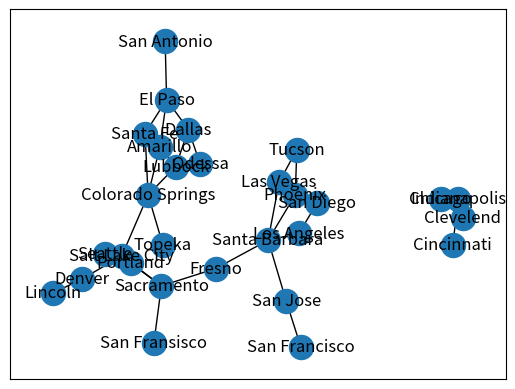

Python code for this plot:
####
# PSU, Final Project - Internet Survival
# Developers:
####

import networkx as nx
import matplotlib.pyplot as plt
import heapq
from collections import defaultdict

class GraphVisualization:

    def __init__(self):
        self.visual = []
        self.nodes = []

    def addEdge(self, a, b):
        temp = [a, b]
        self.visual.append(temp)

    def addNode(self, a):
        temp = [a]
        self.visual.append(temp)

    def delNode(self, node):
        self.visual.remove(node)

    def visualize(self):
        G = nx.Graph()
        G.add_nodes_from(self.nodes)
        G.add_edges_from(self.visual)
        nx.draw_networkx(G)
        plt.show()

class Graph():
    def __init__(self):
        self.edges = {}

    def add_edges(self, graph_ui, graph_items):
        for node in graph_items:

            # if node doesn't exist create one as dict of lists
            if node[0] != '' and node[1] != '':
                graph_ui.addEdge(node[0], node[1])

                if node[0] not in self.edges:
                    self.edges[node[0]] = []

                if node[1] not in self.edges:
                    self.edges[node[1]] = []

            # call graph ui to populate node
            graph_ui.addEdge(node[0], node[1])

            # attach nodes make an edge biderectional since graph is undirected
            self.edges[node[0]].append((node[1], node[2]))
            self.edges[node[1]].append((node[0], node[2]))

    def delete_node(self, node):
        if self.edges[node]:
            del self.edges[node]
            return 0
        else:
            print("Node was not found!")
            return 1

    def print_graph(self):
        # print all nodes and edges with weight, nodes are dict. keys and edges with weights are tuples
        for key,value in self.edges.items():
            print("node: " + str(key) + " , edges: " + str(value[::1]) )


# has to be separate function
def dijkst(graph, start, end):
    # Creates a dictionary to hold the distances
    distances = {vertex: float('inf') for vertex in graph}
    distances[start] = 0

    previous_vertices = {vertex: None for vertex in graph}

    # Creates a priority queue to store the vertices to visit next, ordered by their tentative distances
    priority_queue = [(0, start)]

    while len(priority_queue) > 0:
        curr_distance, curr_vertex = heapq.heappop(priority_queue)

        # Ignores the vertex if a shorter path is found
        if curr_distance > distances[curr_vertex]:
            continue

        # For each neighbor of the current vertex, it calculates the distance and updates the dictionaries
        for neighbor, weight in graph[curr_vertex].items():
            distance = curr_distance + weight
            if distance < distances[neighbor]:
                distances[neighbor] = distance
                previous_vertices[neighbor] = curr_vertex
                # Stores the distance of the city and the neighbor nodes of the city
                heapq.heappush(priority_queue, (distance, neighbor))

    shortest_path = []
    current_vertex = end
    # Loops through the previous vertices and adds them to the shortest_path list to keep track of the path
    while current_vertex is not None:
        shortest_path.insert(0, current_vertex)
        current_vertex = previous_vertices[current_vertex]

    # Return the distances and shortest path as a tuple
    return distances[end], shortest_path


if __name__ == '__main__':

    graph_items = [
        ['Chicago', 'Clevelend', 10],
        ['Chicago', 'Indianapolis', 10],
        ['Indianapolis', 'Cincinnati', 10],
        ['Seattle', 'Portland', 7],
        ['Seattle', 'Salt Lake City', 13],
        ['Portland', 'Sacramento', 9],
        ['Portland', 'Salt Lake City', 12],
        ['Sacramento', 'San Fransisco', 2],
        ['Sacramento', 'Fresno', 3],
        ['Sacramento', 'Salt Lake City', 5],
        ['San Francisco', 'San Jose', 1],
        ['San Jose', 'Santa Barbara', 4],
        ['Santa Barbara', 'Fresno', 3],
        ['Santa Barbara', 'Las Vegas', 2],
        ['Santa Barbara', 'Los Angeles', 0.5],
        ['Santa Barbara', 'Phoenix', 4],
        ['Los Angeles', 'San Diego', 0.6],
        ['San Diego', 'Phoenix', 4],
        ['Salt Lake City', 'Denver', 5],
        ['Salt Lake City', 'Colorado Springs', 6],
        ['Phoenix', 'Tucson', 1],
        ['Las Vegas', 'Tucson', 3],
        ['Colorado Springs', 'Santa Fe', 3],
        ['Santa Fe', 'El Paso', 2],
        ['Denver', 'Lincoln', 4],
        ['Colorado Springs', 'Topeka', 5],
        ['Colorado Springs', 'Amarillo', 3],
        ['Colorado Springs', 'Lubbock', 4.5],
        ['Amarillo', 'Lubbock', 1],
        ['El Paso', 'Amarillo', 5],
        ['Lubbock', 'Odessa', 1.3],
        ['Lubbock', 'Dallas', 3],
        ['Odessa', 'Dallas', 2],
        ['El Paso', 'Dallas', 3],
        ['El Paso', 'San Antonio', 4],
    ]


    # init graph UI
    graph_ui = GraphVisualization()
    # init graph datastructure
    G = Graph()
    # populate graph with edges and nodes
    G.add_edges(graph_ui, graph_items)

    G.print_graph()
    print("--------------- Updated Graph ---------------")
    G.delete_node('Dallas')
    G.print_graph()

    # Converts list to a dictionary of dictionaries
    graph = {}
    for source, destination, cost in graph_items:
        if source not in graph:
            graph[source] = {}
        if destination not in graph:
            graph[destination] = {}
        graph[source][destination] = cost
        graph[destination][source] = cost


    # finds a path between two nodes
    print("Path between two cities: " + str(dijkst(graph, "Portland", "San Francisco")))

    # TODO call func to remove a node
    # TODO rerun dijkst func


    # must be the last func, can be commented out while testing logic, this is for final demonatration
    graph_ui.visualize()
